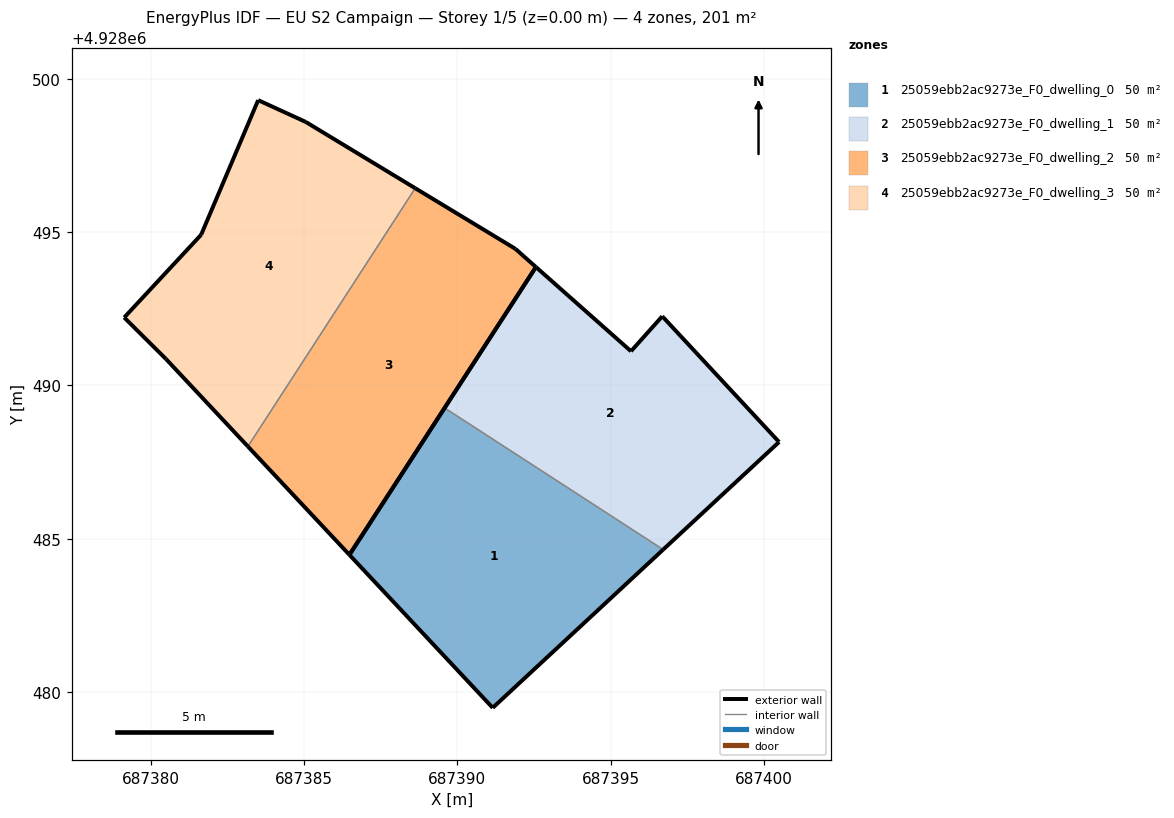
=== STOREY PLAN SPEC (per zone: floor XY polygon, exterior-wall plan segments, windows/doors) ===
zone 1: 25059ebb2ac9273e_F0_dwelling_0  (50.2 m²)
  floor: (687396.72, 4928484.64) (687389.59, 4928489.26) (687386.48, 4928484.47) (687391.16, 4928479.48)
  exterior wall: (687386.48, 4928484.47) – (687389.59, 4928489.26)  [5.7 m]
  exterior wall: (687396.72, 4928484.64) – (687391.16, 4928479.48)  [7.6 m]
  exterior wall: (687391.16, 4928479.48) – (687386.48, 4928484.47)  [6.8 m]
  interior walls: 1
zone 2: 25059ebb2ac9273e_F0_dwelling_1  (50.2 m²)
  floor: (687400.50, 4928488.15) (687396.72, 4928492.22) (687396.69, 4928492.25) (687395.67, 4928491.11) (687392.57, 4928493.86) (687389.59, 4928489.26) (687396.72, 4928484.64)
  exterior wall: (687400.50, 4928488.15) – (687396.72, 4928484.64)  [5.2 m]
  exterior wall: (687389.59, 4928489.26) – (687392.57, 4928493.86)  [5.5 m]
  exterior wall: (687392.57, 4928493.86) – (687395.67, 4928491.11)  [4.1 m]
  exterior wall: (687395.67, 4928491.11) – (687396.69, 4928492.25)  [1.5 m]
  exterior wall: (687396.69, 4928492.25) – (687396.72, 4928492.22)  [0.0 m]
  exterior wall: (687396.72, 4928492.22) – (687400.50, 4928488.15)  [5.5 m]
  interior walls: 1
zone 3: 25059ebb2ac9273e_F0_dwelling_2  (50.2 m²)
  floor: (687386.48, 4928484.47) (687392.57, 4928493.86) (687391.90, 4928494.45) (687388.63, 4928496.43) (687383.17, 4928488.01)
  exterior wall: (687388.63, 4928496.43) – (687391.90, 4928494.45)  [3.8 m]
  exterior wall: (687391.90, 4928494.45) – (687392.57, 4928493.86)  [0.9 m]
  exterior wall: (687392.57, 4928493.86) – (687386.48, 4928484.47)  [11.2 m]
  exterior wall: (687386.48, 4928484.47) – (687383.17, 4928488.01)  [4.8 m]
  interior walls: 1
zone 4: 25059ebb2ac9273e_F0_dwelling_3  (50.2 m²)
  floor: (687383.17, 4928488.01) (687388.63, 4928496.43) (687385.06, 4928498.59) (687383.51, 4928499.30) (687381.65, 4928494.91) (687379.14, 4928492.21) (687380.50, 4928490.86)
  exterior wall: (687381.65, 4928494.91) – (687383.51, 4928499.30)  [4.8 m]
  exterior wall: (687383.51, 4928499.30) – (687385.06, 4928498.59)  [1.7 m]
  exterior wall: (687385.06, 4928498.59) – (687388.63, 4928496.43)  [4.2 m]
  exterior wall: (687383.17, 4928488.01) – (687380.50, 4928490.86)  [3.9 m]
  exterior wall: (687380.50, 4928490.86) – (687379.14, 4928492.21)  [1.9 m]
  exterior wall: (687379.14, 4928492.21) – (687381.65, 4928494.91)  [3.7 m]
  interior walls: 1

=== DERIVED (storey summary) ===
Building: EU S2 Campaign
Storey: 1 of 5  (floor level z = 0.00 m)
Storey gross floor area: 200.7 m²
Zones on this storey: 4
  - 25059ebb2ac9273e_F0_dwelling_0: floor 50.2 m²; exterior wall 20.1 m (60.4 m²); WWR 0.0%
  - 25059ebb2ac9273e_F0_dwelling_1: floor 50.2 m²; exterior wall 21.9 m (65.7 m²); WWR 0.0%
  - 25059ebb2ac9273e_F0_dwelling_2: floor 50.2 m²; exterior wall 20.7 m (62.2 m²); WWR 0.0%
  - 25059ebb2ac9273e_F0_dwelling_3: floor 50.2 m²; exterior wall 20.2 m (60.5 m²); WWR 0.0%
Zone adjacency (shared interzone walls):
  - 25059ebb2ac9273e_F0_dwelling_0 ↔ 25059ebb2ac9273e_F0_dwelling_1
  - 25059ebb2ac9273e_F0_dwelling_2 ↔ 25059ebb2ac9273e_F0_dwelling_3